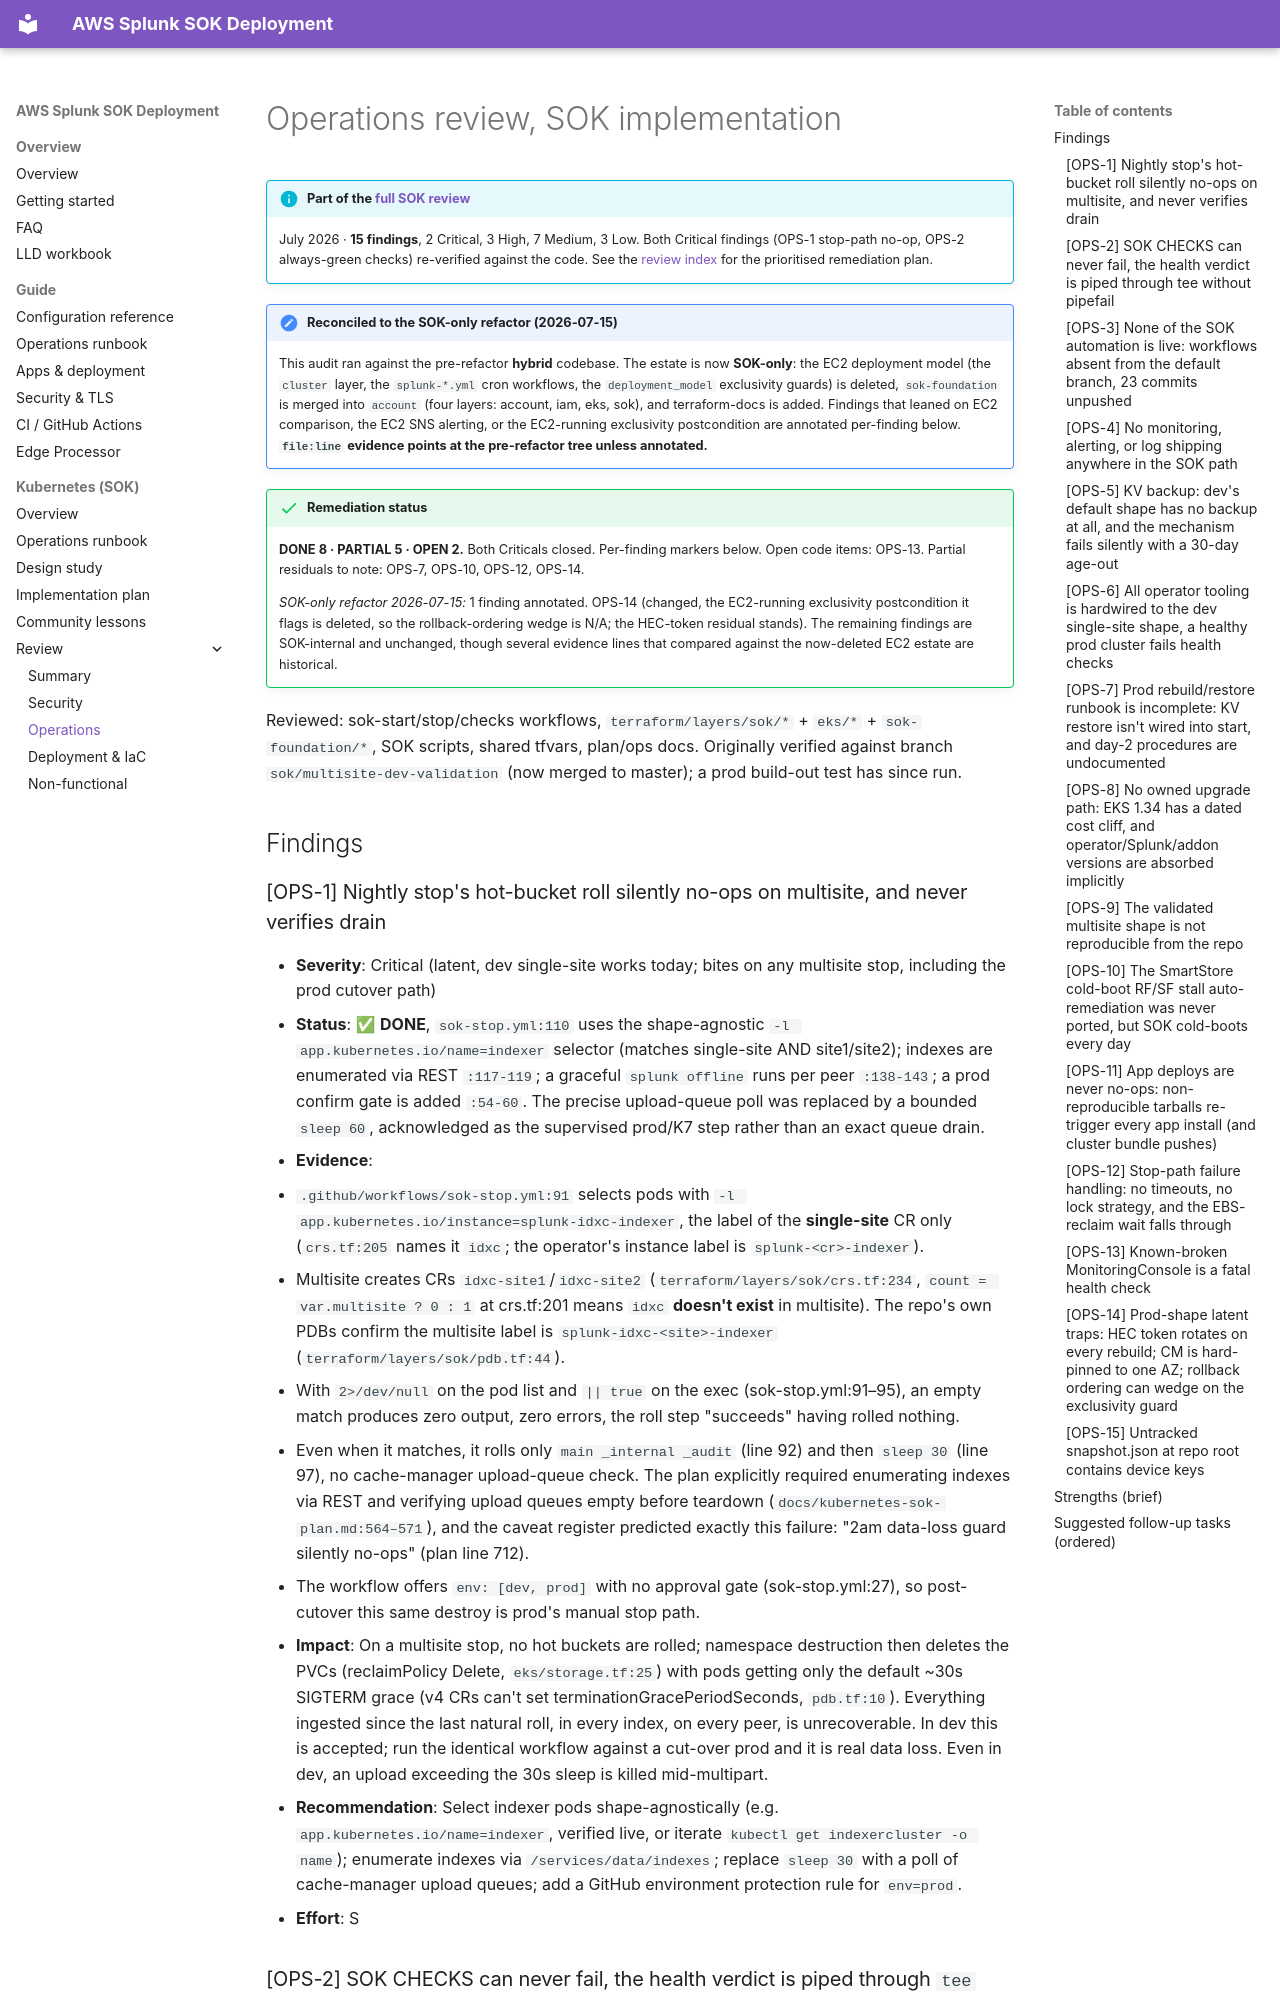

repository: livehybrid/aws-splunk-deployment · page: reviews/operations/index.html · generator: mkdocs

# Operations review, SOK implementation

!!! info "Part of the [full SOK review](index.md)"
    July 2026 · **15 findings**, 2 Critical, 3 High, 7 Medium, 3 Low. Both Critical findings (OPS-1 stop-path no-op, OPS-2 always-green checks) re-verified against the code. See the [review index](index.md) for the prioritised remediation plan.

!!! note "Reconciled to the SOK-only refactor (2026-07-15)"
    This audit ran against the pre-refactor **hybrid** codebase. The estate is now **SOK-only**: the EC2 deployment model (the `cluster` layer, the `splunk-*.yml` cron workflows, the `deployment_model` exclusivity guards) is deleted, `sok-foundation` is merged into `account` (four layers: account, iam, eks, sok), and terraform-docs is added. Findings that leaned on EC2 comparison, the EC2 SNS alerting, or the EC2-running exclusivity postcondition are annotated per-finding below. **`file:line` evidence points at the pre-refactor tree unless annotated.**

!!! success "Remediation status"
    **DONE 8 · PARTIAL 5 · OPEN 2.** Both Criticals closed. Per-finding markers below. Open code items: OPS-13. Partial residuals to note: OPS-7, OPS-10, OPS-12, OPS-14.

    *SOK-only refactor 2026-07-15:* 1 finding annotated. OPS-14 (changed, the EC2-running exclusivity postcondition it flags is deleted, so the rollback-ordering wedge is N/A; the HEC-token residual stands). The remaining findings are SOK-internal and unchanged, though several evidence lines that compared against the now-deleted EC2 estate are historical.

Reviewed: sok-start/stop/checks workflows, `terraform/layers/sok/*` + `eks/*` + `sok-foundation/*`, SOK scripts, shared tfvars, plan/ops docs. Originally verified against branch `sok/multisite-dev-validation` (now merged to master); a prod build-out test has since run.

## Findings

### [OPS-1] Nightly stop's hot-bucket roll silently no-ops on multisite, and never verifies drain
- **Severity**: Critical (latent, dev single-site works today; bites on any multisite stop, including the prod cutover path)
- **Status**: ✅ **DONE**, `sok-stop.yml:110` uses the shape-agnostic `-l app.kubernetes.io/name=indexer` selector (matches single-site AND site1/site2); indexes are enumerated via REST `:117-119`; a graceful `splunk offline` runs per peer `:138-143`; a prod confirm gate is added `:54-60`. The precise upload-queue poll was replaced by a bounded `sleep 60`, acknowledged as the supervised prod/K7 step rather than an exact queue drain.
- **Evidence**:
  - `.github/workflows/sok-stop.yml:91` selects pods with `-l app.kubernetes.io/instance=splunk-idxc-indexer`, the label of the **single-site** CR only (`crs.tf:205` names it `idxc`; the operator's instance label is `splunk-<cr>-indexer`).
  - Multisite creates CRs `idxc-site1`/`idxc-site2` (`terraform/layers/sok/crs.tf:234`, `count = var.multisite ? 0 : 1` at crs.tf:201 means `idxc` **doesn't exist** in multisite). The repo's own PDBs confirm the multisite label is `splunk-idxc-<site>-indexer` (`terraform/layers/sok/pdb.tf:44`).
  - With `2>/dev/null` on the pod list and `|| true` on the exec (sok-stop.yml:91–95), an empty match produces zero output, zero errors, the roll step "succeeds" having rolled nothing.
  - Even when it matches, it rolls only `main _internal _audit` (line 92) and then `sleep 30` (line 97), no cache-manager upload-queue check. The plan explicitly required enumerating indexes via REST and verifying upload queues empty before teardown (`docs/kubernetes-sok-plan.md:564–571`), and the caveat register predicted exactly this failure: "2am data-loss guard silently no-ops" (plan line 712).
  - The workflow offers `env: [dev, prod]` with no approval gate (sok-stop.yml:27), so post-cutover this same destroy is prod's manual stop path.
- **Impact**: On a multisite stop, no hot buckets are rolled; namespace destruction then deletes the PVCs (reclaimPolicy Delete, `eks/storage.tf:25`) with pods getting only the default ~30s SIGTERM grace (v4 CRs can't set terminationGracePeriodSeconds, `pdb.tf:10`). Everything ingested since the last natural roll, in every index, on every peer, is unrecoverable. In dev this is accepted; run the identical workflow against a cut-over prod and it is real data loss. Even in dev, an upload exceeding the 30s sleep is killed mid-multipart.
- **Recommendation**: Select indexer pods shape-agnostically (e.g. `app.kubernetes.io/name=indexer`, verified live, or iterate `kubectl get indexercluster -o name`); enumerate indexes via `/services/data/indexes`; replace `sleep 30` with a poll of cache-manager upload queues; add a GitHub environment protection rule for `env=prod`.
- **Effort**: S
